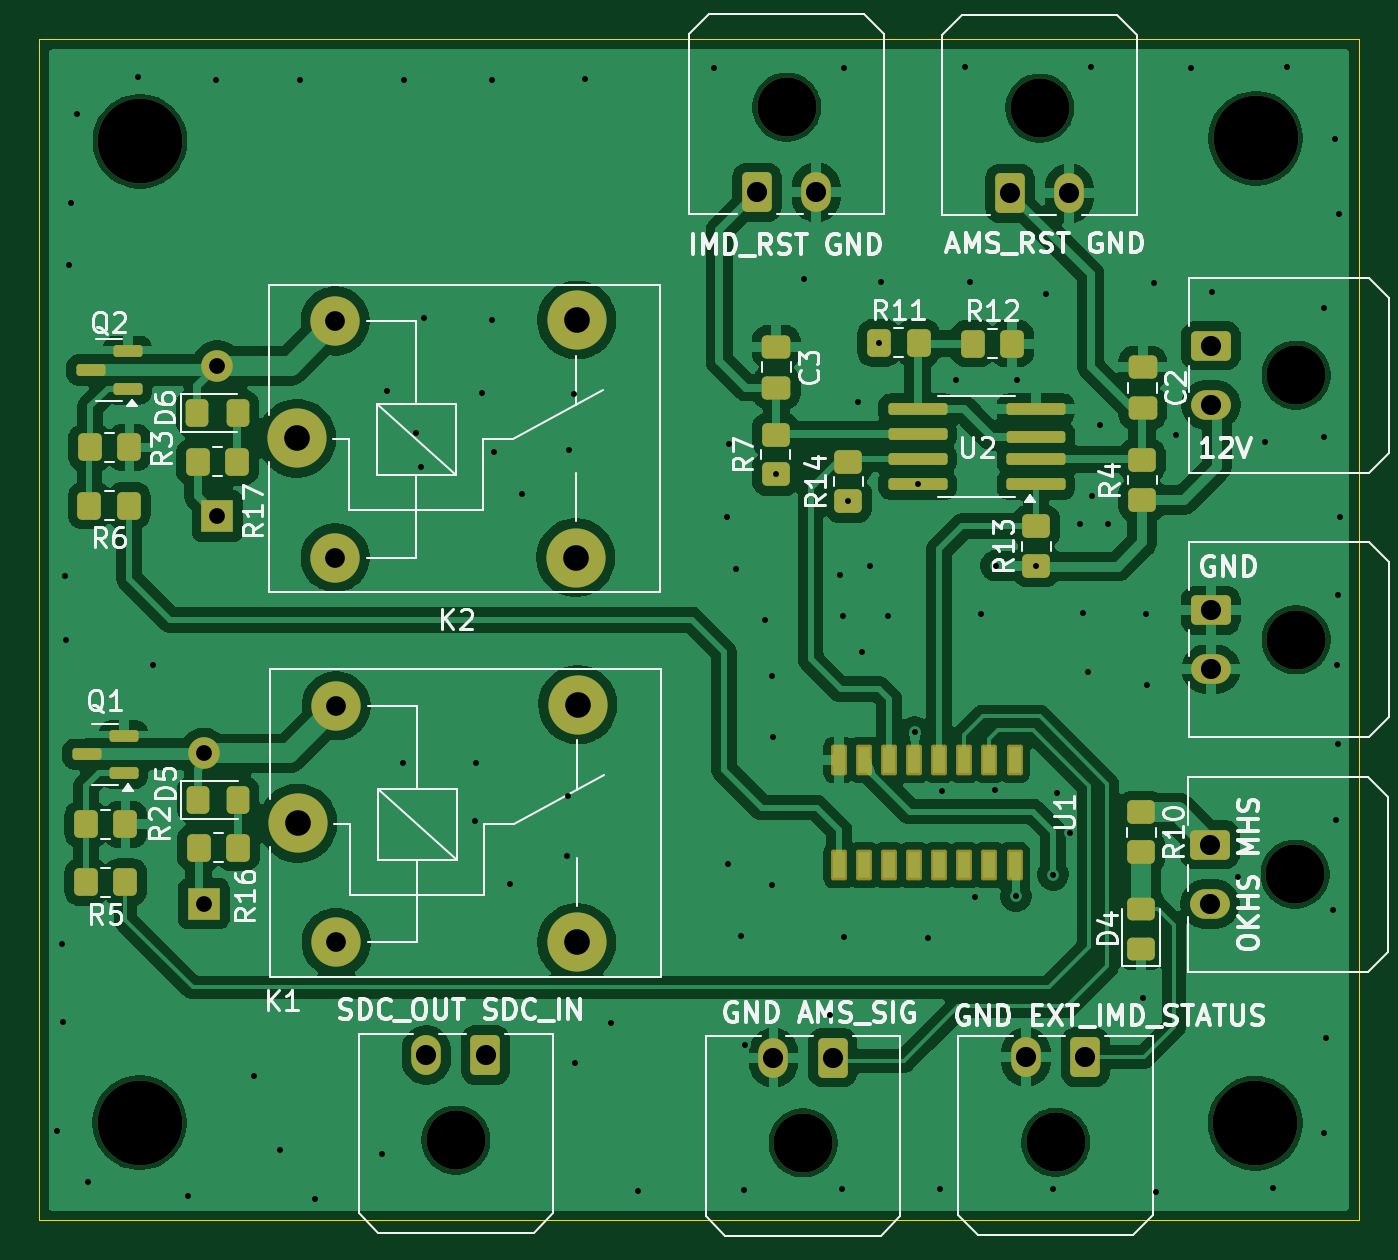
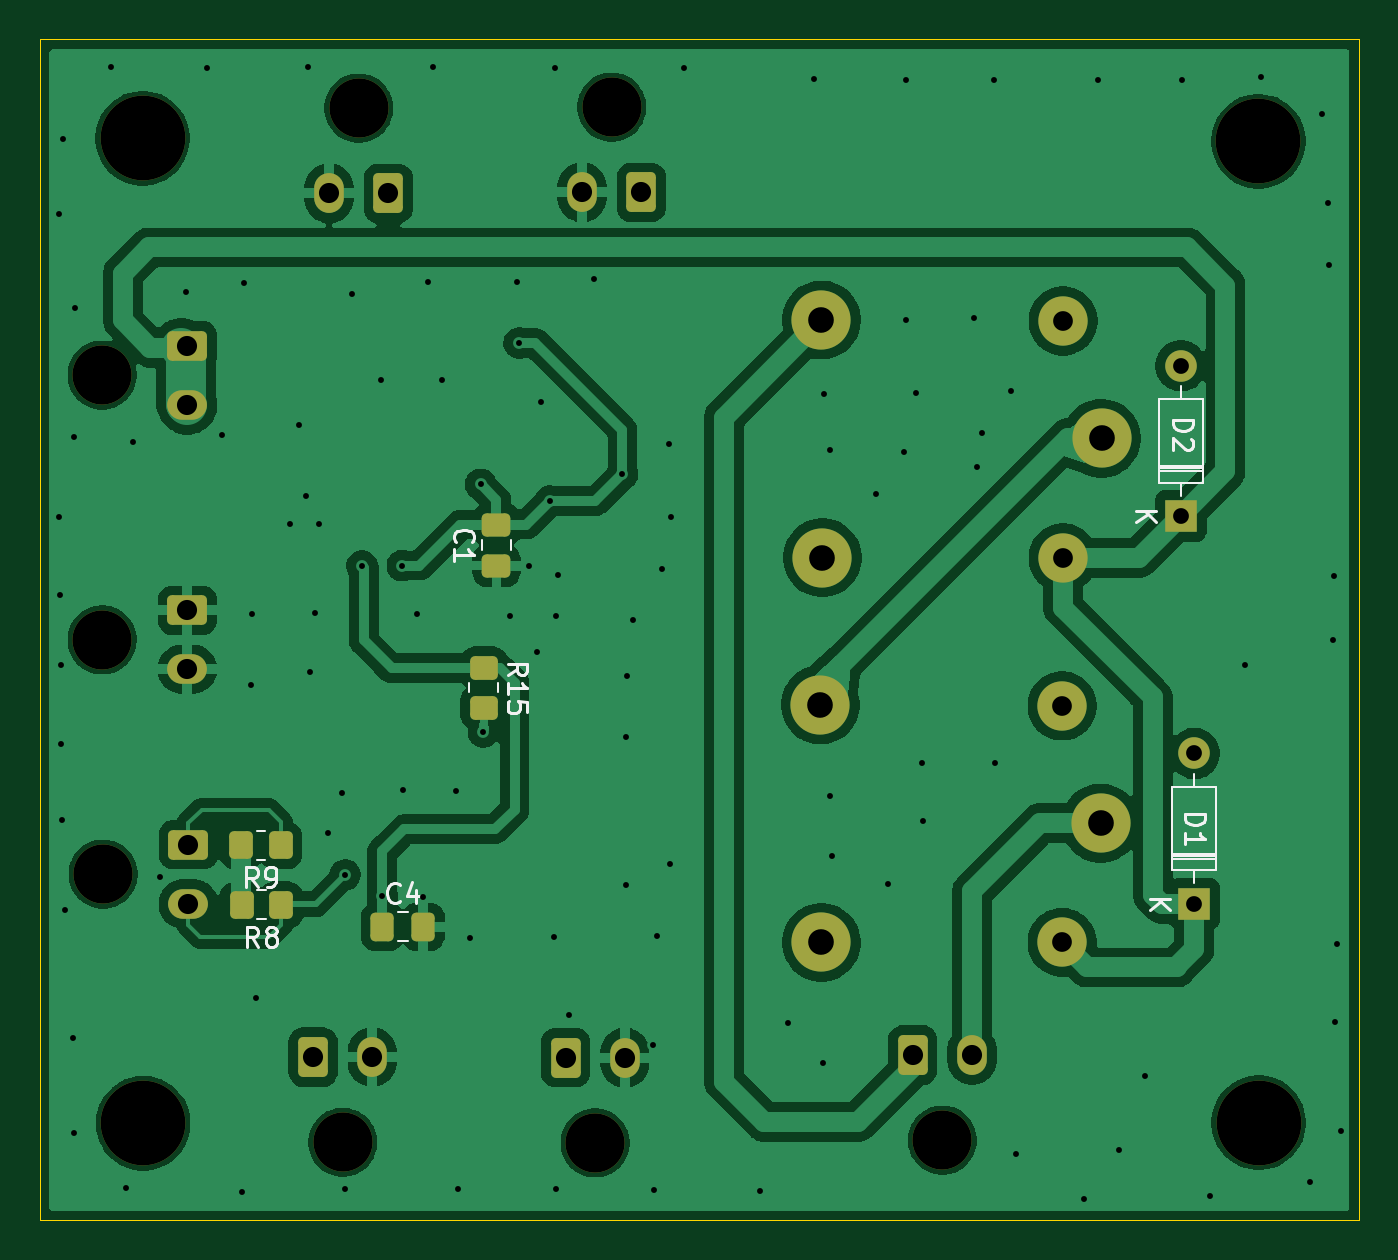
Circuit board: 11 layer files. Board 66.9 x 59.9 mm.
- bottom_copper: IMD_AMS_latch-B_Cu.gbl (122456 bytes)
- bottom_mask: IMD_AMS_latch-B_Mask.gbs (3790 bytes)
- paste: IMD_AMS_latch-B_Paste.gbp (1779 bytes)
- bottom_silk: IMD_AMS_latch-B_Silkscreen.gbo (11477 bytes)
- outline: IMD_AMS_latch-Edge_Cuts.gm1 (613 bytes)
- top_copper: IMD_AMS_latch-F_Cu.gtl (171580 bytes)
- top_mask: IMD_AMS_latch-F_Mask.gts (6324 bytes)
- paste: IMD_AMS_latch-F_Paste.gtp (4221 bytes)
- top_silk: IMD_AMS_latch-F_Silkscreen.gto (68923 bytes)
- drill: IMD_AMS_latch-NPTH.drl (603 bytes)
- drill: IMD_AMS_latch-PTH.drl (3081 bytes)

=== bottom_copper: IMD_AMS_latch-B_Cu.gbl (122456 bytes, source omitted) ===
=== bottom_mask: IMD_AMS_latch-B_Mask.gbs ===
%TF.GenerationSoftware,KiCad,Pcbnew,9.0.1*%
%TF.CreationDate,2026-09-27T17:59:35+08:00*%
%TF.ProjectId,IMD_AMS_latch,494d445f-414d-4535-9f6c-617463682e6b,rev?*%
%TF.SameCoordinates,Original*%
%TF.FileFunction,Soldermask,Bot*%
%TF.FilePolarity,Negative*%
%FSLAX46Y46*%
G04 Gerber Fmt 4.6, Leading zero omitted, Abs format (unit mm)*
G04 Created by KiCad (PCBNEW 9.0.1) date 2026-09-27 17:59:35*
%MOMM*%
%LPD*%
G01*
G04 APERTURE LIST*
G04 Aperture macros list*
%AMRoundRect*
0 Rectangle with rounded corners*
0 $1 Rounding radius*
0 $2 $3 $4 $5 $6 $7 $8 $9 X,Y pos of 4 corners*
0 Add a 4 corners polygon primitive as box body*
4,1,4,$2,$3,$4,$5,$6,$7,$8,$9,$2,$3,0*
0 Add four circle primitives for the rounded corners*
1,1,$1+$1,$2,$3*
1,1,$1+$1,$4,$5*
1,1,$1+$1,$6,$7*
1,1,$1+$1,$8,$9*
0 Add four rect primitives between the rounded corners*
20,1,$1+$1,$2,$3,$4,$5,0*
20,1,$1+$1,$4,$5,$6,$7,0*
20,1,$1+$1,$6,$7,$8,$9,0*
20,1,$1+$1,$8,$9,$2,$3,0*%
G04 Aperture macros list end*
%ADD10C,3.000000*%
%ADD11RoundRect,0.250001X0.499999X0.759999X-0.499999X0.759999X-0.499999X-0.759999X0.499999X-0.759999X0*%
%ADD12O,1.500000X2.020000*%
%ADD13RoundRect,0.250001X-0.499999X-0.759999X0.499999X-0.759999X0.499999X0.759999X-0.499999X0.759999X0*%
%ADD14RoundRect,0.250001X-0.759999X0.499999X-0.759999X-0.499999X0.759999X-0.499999X0.759999X0.499999X0*%
%ADD15O,2.020000X1.500000*%
%ADD16C,4.300000*%
%ADD17C,2.500000*%
%ADD18R,1.600000X1.600000*%
%ADD19O,1.600000X1.600000*%
%ADD20RoundRect,0.250000X0.475000X-0.337500X0.475000X0.337500X-0.475000X0.337500X-0.475000X-0.337500X0*%
%ADD21RoundRect,0.250000X-0.350000X-0.450000X0.350000X-0.450000X0.350000X0.450000X-0.350000X0.450000X0*%
%ADD22RoundRect,0.250000X-0.450000X0.350000X-0.450000X-0.350000X0.450000X-0.350000X0.450000X0.350000X0*%
%ADD23RoundRect,0.250000X0.337500X0.475000X-0.337500X0.475000X-0.337500X-0.475000X0.337500X-0.475000X0*%
G04 APERTURE END LIST*
D10*
%TO.C,J13*%
X181380000Y-111635000D03*
D11*
X182880000Y-107315000D03*
D12*
X179880000Y-107315000D03*
%TD*%
D10*
%TO.C,J10*%
X167741600Y-59157200D03*
D13*
X166241600Y-63477200D03*
D12*
X169241600Y-63477200D03*
%TD*%
D10*
%TO.C,J9*%
X180568600Y-59208000D03*
D13*
X179068600Y-63528000D03*
D12*
X182068600Y-63528000D03*
%TD*%
D10*
%TO.C,J8*%
X193524600Y-98045400D03*
D14*
X189204600Y-96545400D03*
D15*
X189204600Y-99545400D03*
%TD*%
D10*
%TO.C,J7*%
X150977600Y-111531400D03*
D11*
X152477600Y-107211400D03*
D12*
X149477600Y-107211400D03*
%TD*%
D10*
%TO.C,J6*%
X193573400Y-86156800D03*
D14*
X189253400Y-84656800D03*
D15*
X189253400Y-87656800D03*
%TD*%
D10*
%TO.C,J5*%
X168578400Y-111660400D03*
D11*
X170078400Y-107340400D03*
D12*
X167078400Y-107340400D03*
%TD*%
D10*
%TO.C,J2*%
X193575400Y-72747000D03*
D14*
X189255400Y-71247000D03*
D15*
X189255400Y-74247000D03*
%TD*%
D16*
%TO.C,H3*%
X134958080Y-60884206D03*
%TD*%
%TO.C,H1*%
X191523880Y-60731806D03*
%TD*%
%TO.C,H4*%
X191498480Y-110668206D03*
%TD*%
%TO.C,H2*%
X134939888Y-110642806D03*
%TD*%
D10*
%TO.C,K1*%
X142960200Y-95453200D03*
D17*
X144910200Y-101503200D03*
D10*
X157110200Y-101503200D03*
X157160200Y-89453200D03*
D17*
X144910200Y-89503200D03*
%TD*%
D10*
%TO.C,K2*%
X142909400Y-75946000D03*
D17*
X144859400Y-81996000D03*
D10*
X157059400Y-81996000D03*
X157109400Y-69946000D03*
D17*
X144859400Y-69996000D03*
%TD*%
D18*
%TO.C,D1*%
X138201400Y-99542600D03*
D19*
X138201400Y-91922600D03*
%TD*%
D20*
%TO.C,C1*%
X173583600Y-82393700D03*
X173583600Y-80318700D03*
%TD*%
D21*
%TO.C,R9*%
X184523136Y-96581200D03*
X186523136Y-96581200D03*
%TD*%
%TO.C,R8*%
X184497736Y-99603800D03*
X186497736Y-99603800D03*
%TD*%
D22*
%TO.C,R15*%
X174218600Y-87595200D03*
X174218600Y-89595200D03*
%TD*%
D23*
%TO.C,C4*%
X179370900Y-100711000D03*
X177295900Y-100711000D03*
%TD*%
D18*
%TO.C,D2*%
X138887200Y-79883000D03*
D19*
X138887200Y-72263000D03*
%TD*%
M02*

=== paste: IMD_AMS_latch-B_Paste.gbp (1779 bytes, source withheld) ===
=== bottom_silk: IMD_AMS_latch-B_Silkscreen.gbo (11477 bytes, source omitted) ===
=== outline: IMD_AMS_latch-Edge_Cuts.gm1 ===
%TF.GenerationSoftware,KiCad,Pcbnew,9.0.1*%
%TF.CreationDate,2026-09-27T17:59:35+08:00*%
%TF.ProjectId,IMD_AMS_latch,494d445f-414d-4535-9f6c-617463682e6b,rev?*%
%TF.SameCoordinates,Original*%
%TF.FileFunction,Profile,NP*%
%FSLAX46Y46*%
G04 Gerber Fmt 4.6, Leading zero omitted, Abs format (unit mm)*
G04 Created by KiCad (PCBNEW 9.0.1) date 2026-09-27 17:59:35*
%MOMM*%
%LPD*%
G01*
G04 APERTURE LIST*
%TA.AperFunction,Profile*%
%ADD10C,0.050000*%
%TD*%
G04 APERTURE END LIST*
D10*
X129859879Y-55720807D02*
X196748400Y-55720807D01*
X196748400Y-115595400D01*
X129859879Y-115595400D01*
X129859879Y-55720807D01*
M02*

=== top_copper: IMD_AMS_latch-F_Cu.gtl (171580 bytes, source omitted) ===
=== top_mask: IMD_AMS_latch-F_Mask.gts (6324 bytes, source omitted) ===
=== paste: IMD_AMS_latch-F_Paste.gtp ===
%TF.GenerationSoftware,KiCad,Pcbnew,9.0.1*%
%TF.CreationDate,2026-09-27T17:59:35+08:00*%
%TF.ProjectId,IMD_AMS_latch,494d445f-414d-4535-9f6c-617463682e6b,rev?*%
%TF.SameCoordinates,Original*%
%TF.FileFunction,Paste,Top*%
%TF.FilePolarity,Positive*%
%FSLAX46Y46*%
G04 Gerber Fmt 4.6, Leading zero omitted, Abs format (unit mm)*
G04 Created by KiCad (PCBNEW 9.0.1) date 2026-09-27 17:59:35*
%MOMM*%
%LPD*%
G01*
G04 APERTURE LIST*
G04 Aperture macros list*
%AMRoundRect*
0 Rectangle with rounded corners*
0 $1 Rounding radius*
0 $2 $3 $4 $5 $6 $7 $8 $9 X,Y pos of 4 corners*
0 Add a 4 corners polygon primitive as box body*
4,1,4,$2,$3,$4,$5,$6,$7,$8,$9,$2,$3,0*
0 Add four circle primitives for the rounded corners*
1,1,$1+$1,$2,$3*
1,1,$1+$1,$4,$5*
1,1,$1+$1,$6,$7*
1,1,$1+$1,$8,$9*
0 Add four rect primitives between the rounded corners*
20,1,$1+$1,$2,$3,$4,$5,0*
20,1,$1+$1,$4,$5,$6,$7,0*
20,1,$1+$1,$6,$7,$8,$9,0*
20,1,$1+$1,$8,$9,$2,$3,0*%
G04 Aperture macros list end*
%ADD10RoundRect,0.250000X0.350000X0.450000X-0.350000X0.450000X-0.350000X-0.450000X0.350000X-0.450000X0*%
%ADD11RoundRect,0.250000X0.450000X-0.350000X0.450000X0.350000X-0.450000X0.350000X-0.450000X-0.350000X0*%
%ADD12RoundRect,0.250000X-0.450000X0.350000X-0.450000X-0.350000X0.450000X-0.350000X0.450000X0.350000X0*%
%ADD13RoundRect,0.250000X-0.350000X-0.450000X0.350000X-0.450000X0.350000X0.450000X-0.350000X0.450000X0*%
%ADD14RoundRect,0.250000X-0.475000X0.337500X-0.475000X-0.337500X0.475000X-0.337500X0.475000X0.337500X0*%
%ADD15RoundRect,0.150000X0.587500X0.150000X-0.587500X0.150000X-0.587500X-0.150000X0.587500X-0.150000X0*%
%ADD16RoundRect,0.250000X-0.325000X-0.450000X0.325000X-0.450000X0.325000X0.450000X-0.325000X0.450000X0*%
%ADD17R,0.600000X1.350000*%
%ADD18RoundRect,0.250000X0.450000X-0.325000X0.450000X0.325000X-0.450000X0.325000X-0.450000X-0.325000X0*%
%ADD19RoundRect,0.150000X1.350000X0.150000X-1.350000X0.150000X-1.350000X-0.150000X1.350000X-0.150000X0*%
%ADD20RoundRect,0.150000X1.337500X0.150000X-1.337500X0.150000X-1.337500X-0.150000X1.337500X-0.150000X0*%
G04 APERTURE END LIST*
D10*
%TO.C,R6*%
X134400800Y-79354600D03*
X132400800Y-79354600D03*
%TD*%
D11*
%TO.C,R7*%
X167198014Y-77757470D03*
X167198014Y-75757470D03*
%TD*%
D12*
%TO.C,R10*%
X185724800Y-94911400D03*
X185724800Y-96911400D03*
%TD*%
D13*
%TO.C,R11*%
X172431000Y-71109399D03*
X174431000Y-71109399D03*
%TD*%
D11*
%TO.C,R13*%
X180406015Y-82405669D03*
X180406015Y-80405669D03*
%TD*%
D14*
%TO.C,C3*%
X167223414Y-71300368D03*
X167223414Y-73375368D03*
%TD*%
D11*
%TO.C,R4*%
X185765416Y-79056770D03*
X185765416Y-77056770D03*
%TD*%
%TO.C,R14*%
X170881015Y-79129069D03*
X170881015Y-77129069D03*
%TD*%
D10*
%TO.C,R17*%
X139887200Y-77139800D03*
X137887200Y-77139800D03*
%TD*%
D15*
%TO.C,Q2*%
X134340600Y-73431400D03*
X134340600Y-71531400D03*
X132465599Y-72481400D03*
%TD*%
D16*
%TO.C,D5*%
X137887600Y-94259400D03*
X139937600Y-94259400D03*
%TD*%
D10*
%TO.C,R16*%
X139938000Y-96697800D03*
X137938000Y-96697800D03*
%TD*%
D17*
%TO.C,U1*%
X179298601Y-92236800D03*
X178028600Y-92236800D03*
X176758599Y-92236800D03*
X175488600Y-92236800D03*
X174218600Y-92236800D03*
X172948601Y-92236800D03*
X171678600Y-92236800D03*
X170408600Y-92236800D03*
X170408600Y-97586800D03*
X171678600Y-97586800D03*
X172948600Y-97586800D03*
X174218600Y-97586800D03*
X175488600Y-97586800D03*
X176758600Y-97586800D03*
X178028600Y-97586800D03*
X179298600Y-97586800D03*
%TD*%
D18*
%TO.C,D4*%
X185699400Y-101838600D03*
X185699400Y-99788602D03*
%TD*%
D15*
%TO.C,Q1*%
X134137400Y-92913200D03*
X134137400Y-91013200D03*
X132262399Y-91963200D03*
%TD*%
D19*
%TO.C,U2*%
X180386214Y-78281470D03*
X180386214Y-77011470D03*
D20*
X180398714Y-75876470D03*
D19*
X180386214Y-74471470D03*
X174386214Y-74471470D03*
X174386214Y-75741470D03*
X174386214Y-77011470D03*
X174386214Y-78281470D03*
%TD*%
D10*
%TO.C,R5*%
X134225300Y-98440200D03*
X132225300Y-98440200D03*
%TD*%
D16*
%TO.C,D6*%
X137862200Y-74676000D03*
X139912200Y-74676000D03*
%TD*%
D13*
%TO.C,R3*%
X132426200Y-76408200D03*
X134426200Y-76408200D03*
%TD*%
%TO.C,R2*%
X132225300Y-95519200D03*
X134225300Y-95519200D03*
%TD*%
D14*
%TO.C,C2*%
X185790815Y-72345669D03*
X185790815Y-74420669D03*
%TD*%
D13*
%TO.C,R12*%
X177181000Y-71145400D03*
X179181000Y-71145400D03*
%TD*%
M02*

=== top_silk: IMD_AMS_latch-F_Silkscreen.gto (68923 bytes, source omitted) ===
=== drill: IMD_AMS_latch-NPTH.drl ===
M48
; DRILL file {KiCad 9.0.1} date 2026-09-27T17:59:37+0800
; FORMAT={-:-/ absolute / metric / decimal}
; #@! TF.CreationDate,2026-09-27T17:59:37+08:00
; #@! TF.GenerationSoftware,Kicad,Pcbnew,9.0.1
; #@! TF.FileFunction,NonPlated,1,2,NPTH
FMAT,2
METRIC
; #@! TA.AperFunction,NonPlated,NPTH,ComponentDrill
T1C3.000
; #@! TA.AperFunction,NonPlated,NPTH,ComponentDrill
T2C4.300
%
G90
G05
T1
X150.978Y-111.531
X167.742Y-59.157
X168.578Y-111.66
X180.569Y-59.208
X181.38Y-111.635
X193.525Y-98.045
X193.573Y-86.157
X193.575Y-72.747
T2
X134.94Y-110.643
X134.958Y-60.884
X191.498Y-110.668
X191.524Y-60.732
M30

=== drill: IMD_AMS_latch-PTH.drl ===
M48
; DRILL file {KiCad 9.0.1} date 2026-09-27T17:59:37+0800
; FORMAT={-:-/ absolute / metric / decimal}
; #@! TF.CreationDate,2026-09-27T17:59:37+08:00
; #@! TF.GenerationSoftware,Kicad,Pcbnew,9.0.1
; #@! TF.FileFunction,Plated,1,2,PTH
FMAT,2
METRIC
; #@! TA.AperFunction,Plated,PTH,ViaDrill
T1C0.300
; #@! TA.AperFunction,Plated,PTH,ComponentDrill
T2C0.800
; #@! TA.AperFunction,Plated,PTH,ComponentDrill
T3C1.000
; #@! TA.AperFunction,Plated,PTH,ComponentDrill
T4C1.020
; #@! TA.AperFunction,Plated,PTH,ComponentDrill
T5C1.300
%
G90
G05
T1
X130.767Y-111.075
X130.988Y-101.6
X131.064Y-105.537
X131.14Y-82.906
X131.191Y-86.182
X131.369Y-67.158
X131.445Y-64.008
X131.75Y-59.512
X132.334Y-113.665
X134.849Y-57.607
X135.636Y-87.427
X137.389Y-114.376
X138.836Y-57.785
X140.716Y-108.255
X142.037Y-112.014
X143.078Y-57.785
X143.815Y-114.503
X147.244Y-112.243
X147.498Y-73.533
X148.311Y-92.405
X148.336Y-57.785
X148.946Y-75.692
X149.225Y-77.394
X149.377Y-69.825
X151.968Y-95.352
X152.019Y-92.405
X152.298Y-73.66
X152.806Y-69.926
X152.832Y-57.785
X152.933Y-76.632
X153.721Y-98.527
X154.33Y-78.765
X156.591Y-97.13
X156.667Y-94.082
X156.693Y-76.53
X156.972Y-73.711
X157.023Y-107.594
X157.505Y-57.734
X158.826Y-105.588
X160.223Y-114.097
X164.084Y-57.175
X164.744Y-79.908
X164.795Y-97.511
X164.821Y-76.251
X165.176Y-82.575
X165.456Y-101.194
X165.608Y-114.046
X165.659Y-106.705
X166.649Y-85.141
X166.98Y-88.011
X167.005Y-98.603
X167.03Y-91.11
X167.198Y-77.757
X168.631Y-67.869
X169.926Y-105.181
X170.459Y-82.855
X170.561Y-114.021
X170.586Y-84.938
X170.637Y-57.15
X170.663Y-101.244
X170.881Y-79.129
X171.348Y-74.117
X171.552Y-86.792
X171.958Y-82.398
X172.431Y-71.109
X172.542Y-67.996
X172.898Y-84.938
X174.244Y-90.83
X174.386Y-78.281
X174.904Y-101.295
X175.514Y-114.021
X175.616Y-93.802
X176.352Y-72.974
X176.784Y-57.099
X177.063Y-67.996
X177.292Y-99.212
X177.622Y-84.861
X178.333Y-93.751
X178.359Y-82.398
X179.371Y-99.162
X179.426Y-72.974
X180.406Y-82.406
X180.899Y-68.631
X181.254Y-98.069
X181.254Y-114.021
X181.432Y-93.904
X182.118Y-95.961
X182.601Y-80.264
X182.778Y-84.785
X183.032Y-87.782
X183.159Y-57.099
X183.236Y-78.892
X183.617Y-75.286
X184.048Y-80.289
X185.801Y-104.343
X185.979Y-84.836
X186.03Y-88.443
X186.385Y-68.047
X186.461Y-114.173
X187.477Y-75.794
X188.239Y-57.15
X189.306Y-68.504
X190.652Y-98.171
X191.999Y-76.124
X192.38Y-113.944
X193.116Y-57.099
X194.97Y-69.342
X194.996Y-75.87
X194.996Y-111.176
X195.072Y-106.35
X195.453Y-99.847
X195.555Y-60.757
X195.605Y-95.301
X195.656Y-87.427
X195.682Y-91.465
X195.707Y-83.871
X195.758Y-64.592
X195.783Y-79.908
T2
X138.201Y-91.923
X138.201Y-99.543
X138.887Y-72.263
X138.887Y-79.883
T3
X144.859Y-69.996
X144.859Y-81.996
X144.91Y-89.503
X144.91Y-101.503
T4
X149.478Y-107.211
X152.478Y-107.211
X166.242Y-63.477
X167.078Y-107.34
X169.242Y-63.477
X170.078Y-107.34
X179.069Y-63.528
X179.88Y-107.315
X182.069Y-63.528
X182.88Y-107.315
X189.205Y-96.545
X189.205Y-99.545
X189.253Y-84.657
X189.253Y-87.657
X189.255Y-71.247
X189.255Y-74.247
T5
X142.909Y-75.946
X142.96Y-95.453
X157.059Y-81.996
X157.109Y-69.946
X157.11Y-101.503
X157.16Y-89.453
M30
